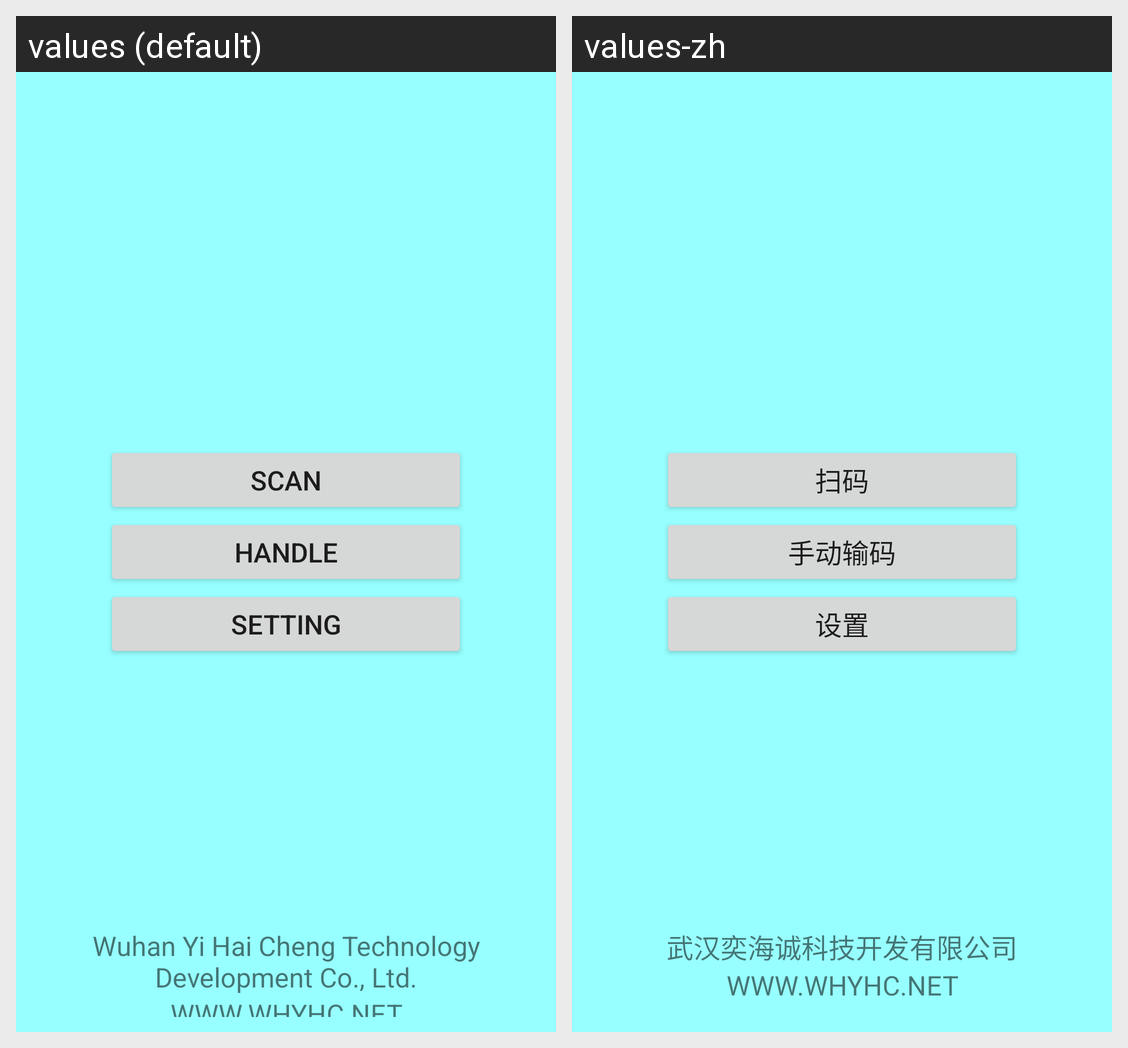

This grid shows one Android layout under two languages. Give, for every string resource on the screen, its name, the default text and each shown locale's text.
Android screen res/layout/activity_menu.xml rendered under 2 locales, left to right: values (default), values-zh. Device: Nexus 5 (rendered at 1080×1920; each locale shown at half size, 540×960, under a caption strip naming it); theme AppTheme.
Strings drawn on this screen, with the default value and each locale's value (text and hints the layout hard-codes, and strings that could not be matched under every locale, appear in the picture but are not listed):

menu_item1
  values: Scan
  values-zh: 扫码

menu_item2
  values: Handle
  values-zh: 手动输码

menu_item3
  values: Setting
  values-zh: 设置

company
  values: Wuhan Yi Hai Cheng Technology Development Co., Ltd.
  values-zh: 武汉奕海诚科技开发有限公司

website
  values: WWW.WHYHC.NET
  values-zh: WWW.WHYHC.NET
